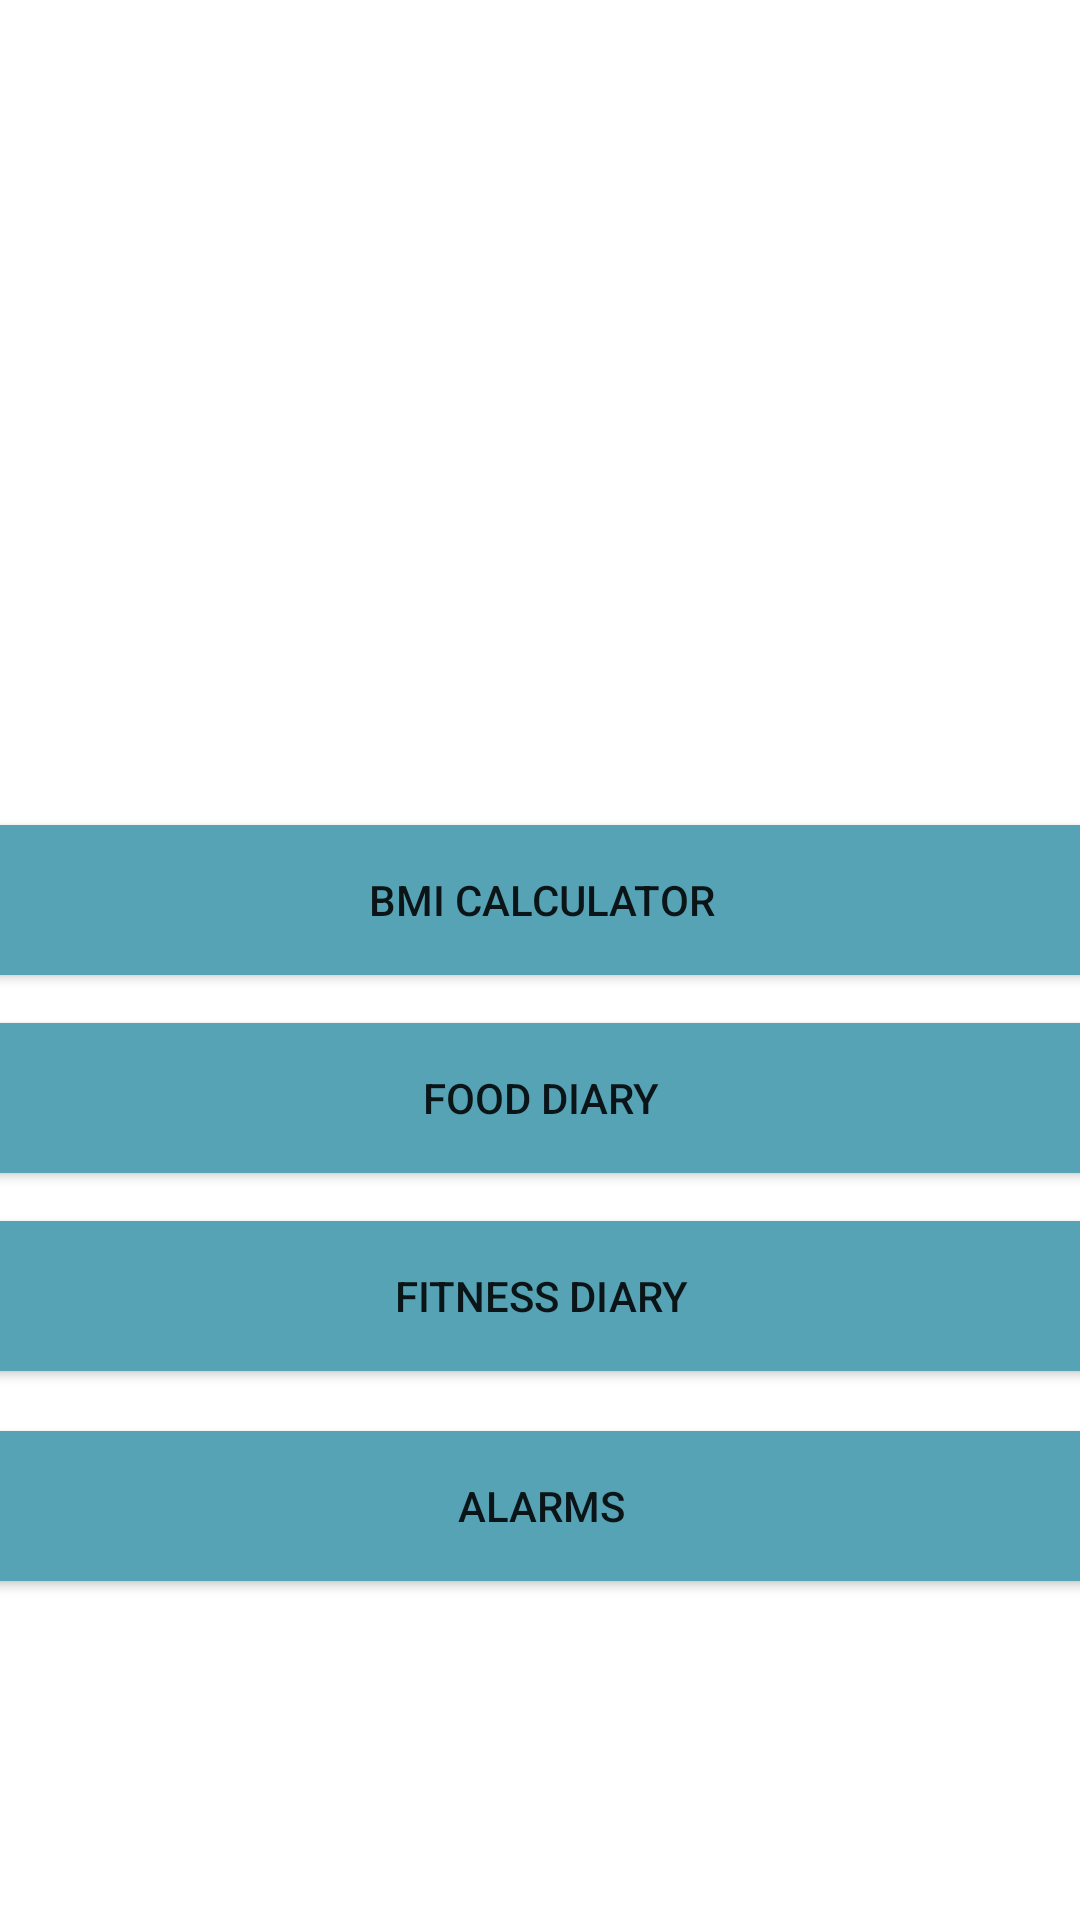

Here is an Android app screen rendered from its layout file. Give the layout XML and the strings, colors and styles it references.
<!-- AndroidManifest.xml: application theme Theme.LoginWithSignUp -->
<!-- res/layout/activity_first.xml -->
<?xml version="1.0" encoding="utf-8"?>
<androidx.constraintlayout.widget.ConstraintLayout xmlns:android="http://schemas.android.com/apk/res/android"
    xmlns:app="http://schemas.android.com/apk/res-auto"
    xmlns:tools="http://schemas.android.com/tools"
    android:layout_width="match_parent"
    android:layout_height="match_parent"
    tools:context=".first">

    <Button
        android:id="@+id/btn_bmical"
        android:layout_width="379dp"
        android:layout_height="62dp"
        android:layout_marginTop="44dp"
        android:text="@string/btn_bmical"
        app:backgroundTint="#56A3B6"
        app:layout_constraintEnd_toEndOf="parent"
        app:layout_constraintStart_toStartOf="parent"
        app:layout_constraintTop_toBottomOf="@+id/imageView" />

    <ImageView
        android:id="@+id/imageView"
        android:layout_width="350dp"
        android:layout_height="225dp"
        android:src="@drawable/first"
        app:layout_constraintEnd_toEndOf="parent"
        app:layout_constraintStart_toStartOf="parent"
        app:layout_constraintTop_toTopOf="parent" />

    <Button
        android:id="@+id/btn_alarm"
        android:layout_width="379dp"
        android:layout_height="62dp"
        android:layout_marginTop="8dp"
        android:onClick="OnClickAlarmBut"
        android:text="@string/btn_alarm"
        app:backgroundTint="#56A3B6"
        app:layout_constraintEnd_toEndOf="parent"
        app:layout_constraintStart_toStartOf="parent"
        app:layout_constraintTop_toBottomOf="@+id/btn_fitness" />

    <Button
        android:id="@+id/btn_fitness"
        android:layout_width="379dp"
        android:layout_height="62dp"
        android:layout_marginTop="4dp"
        android:text="@string/btn_fitness"
        app:backgroundTint="#56A3B6"
        app:layout_constraintEnd_toEndOf="parent"
        app:layout_constraintStart_toStartOf="parent"
        app:layout_constraintTop_toBottomOf="@+id/btn_food" />

    <Button
        android:id="@+id/btn_food"
        android:layout_width="379dp"
        android:layout_height="62dp"
        android:layout_marginTop="4dp"
        android:text="@string/btn_food"
        app:backgroundTint="#56A3B6"
        app:layout_constraintEnd_toEndOf="parent"
        app:layout_constraintStart_toStartOf="parent"
        app:layout_constraintTop_toBottomOf="@+id/btn_bmical" />

</androidx.constraintlayout.widget.ConstraintLayout>
<!-- resources referenced by this layout -->
<resources>
  <string name="btn_alarm">alarms</string>
  <string name="btn_bmical">bmi calculator</string>
  <string name="btn_fitness">fitness diary</string>
  <string name="btn_food">food diary</string>
  <style name="Theme.LoginWithSignUp" parent="Theme.MaterialComponents.DayNight.DarkActionBar">
          
          <item name="colorPrimary">@color/purple_500</item>
          <item name="colorPrimaryVariant">@color/purple_700</item>
          <item name="colorOnPrimary">@color/white</item>
          
          <item name="colorSecondary">@color/teal_200</item>
          <item name="colorSecondaryVariant">@color/teal_700</item>
          <item name="colorOnSecondary">@color/black</item>
          
          <item name="android:statusBarColor" tools:targetApi="l">?attr/colorPrimaryVariant</item>
          
      </style>
  <color name="purple_500">#FF6200EE</color>
  <color name="purple_700">#FF3700B3</color>
  <color name="white">#FFFFFF</color>
  <color name="teal_200">#FF03DAC5</color>
  <color name="teal_700">#FF018786</color>
  <color name="black">#FF000000</color>
</resources>
